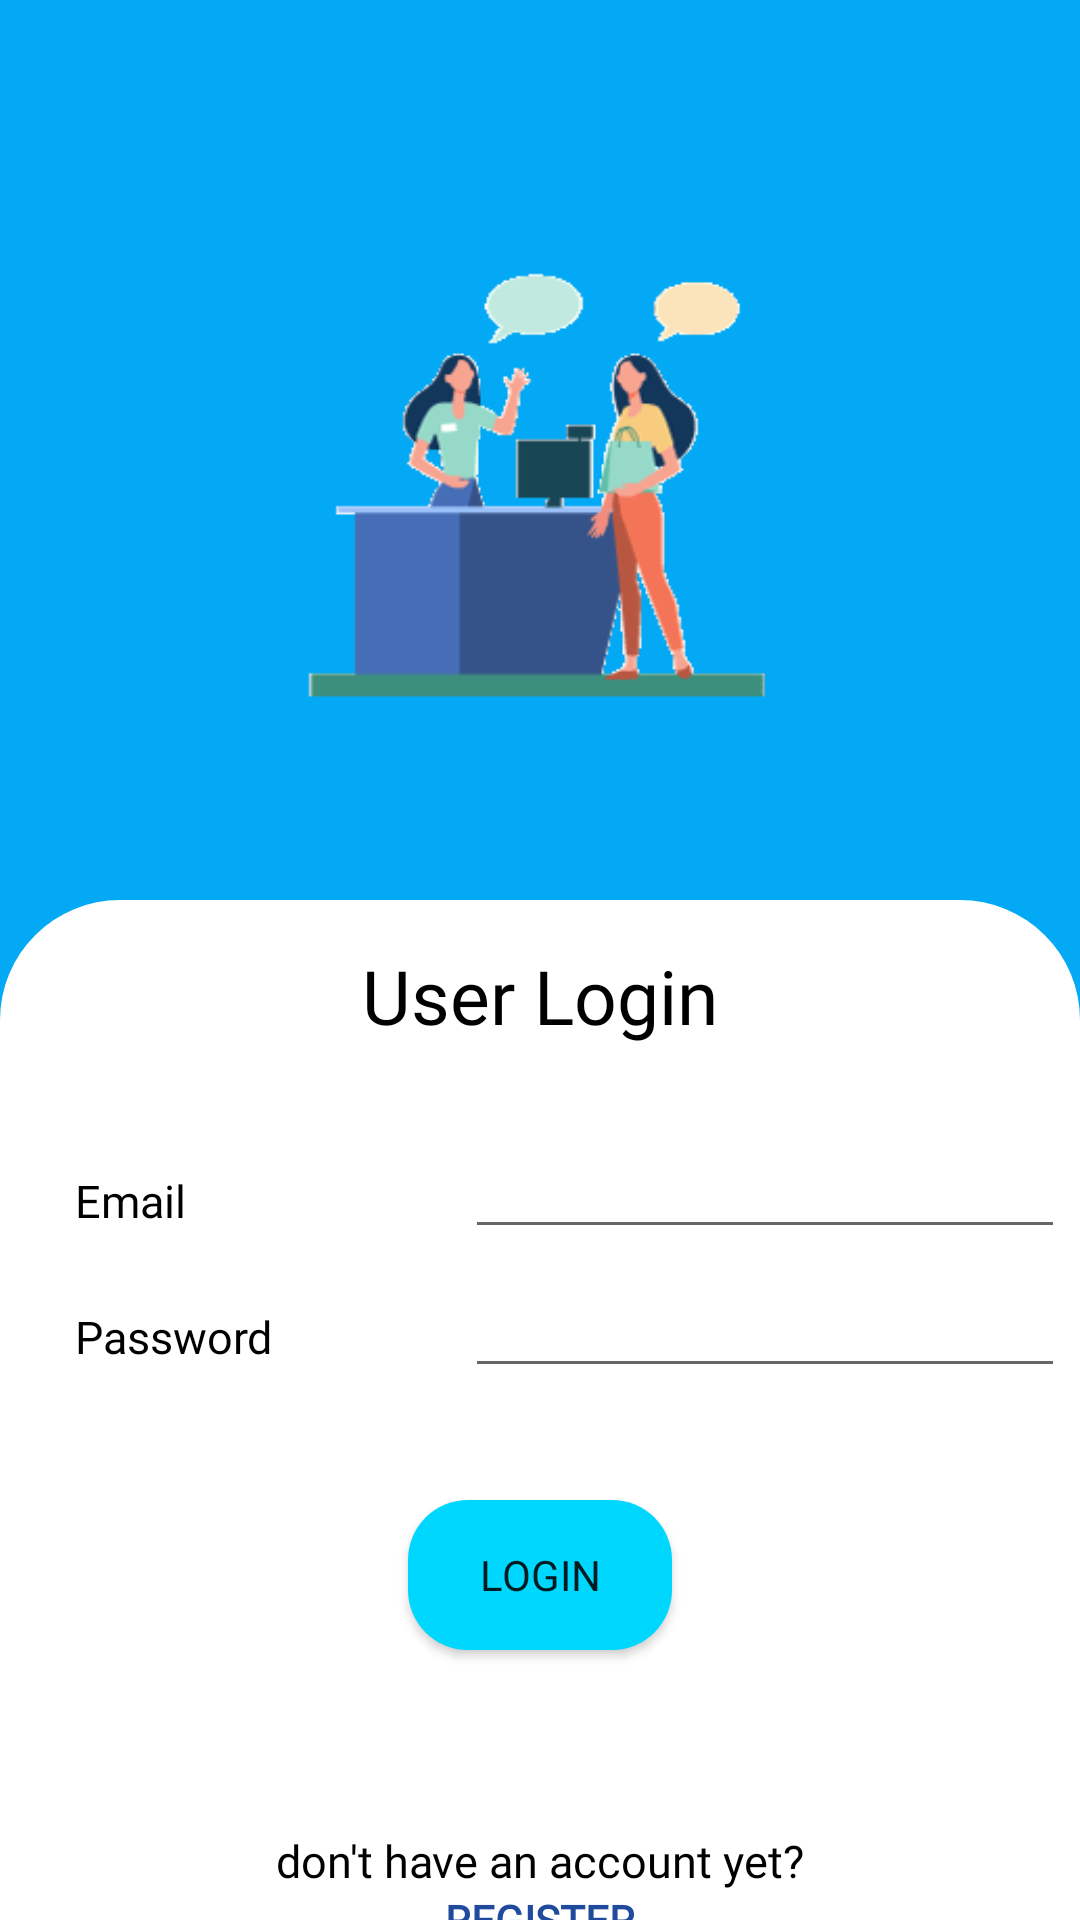

Produce the Android XML layout that renders to this screen, including the resource entries it uses.
<!-- AndroidManifest.xml: application theme Theme.FinalProject2 -->
<!-- res/layout/activity_login.xml -->
<?xml version="1.0" encoding="utf-8"?>
<RelativeLayout xmlns:android="http://schemas.android.com/apk/res/android"
    xmlns:app="http://schemas.android.com/apk/res-auto"
    xmlns:tools="http://schemas.android.com/tools"
    android:layout_width="match_parent"
    android:layout_height="match_parent"
    tools:context=".User.RegisterActivity"
    android:background="@color/primaryColor">

    <ImageView
        android:id="@+id/imageRegis"
        android:layout_width="200dp"
        android:layout_height="200dp"
        android:layout_centerHorizontal="true"
        android:layout_marginTop="60dp"
        android:layout_marginBottom="40dp"
        android:src="@drawable/group_6" />

    <RelativeLayout
        android:layout_width="match_parent"
        android:layout_height="match_parent"
        android:layout_below="@id/imageRegis"
        android:background="@drawable/shape1"
        android:backgroundTint="@color/White">

        <TextView
            android:id="@+id/tvwelcomeadmin"
            android:layout_width="wrap_content"
            android:layout_height="wrap_content"
            android:layout_centerHorizontal="true"
            android:layout_marginTop="15dp"
            android:fontFamily="@font/poppinsbold"
            android:text="User Login"
            android:textColor="@color/Black"
            android:textSize="25sp" />

        <LinearLayout
            android:layout_width="165dp"
            android:layout_height="265dp"
            android:layout_marginLeft="15sp"
            android:layout_marginTop="70sp"
            android:orientation="vertical">

            <TextView
                android:layout_width="wrap_content"
                android:layout_height="wrap_content"
                android:layout_marginLeft="10dp"
                android:layout_marginTop="20sp"
                android:fontFamily="@font/poppinsbold"
                android:text="Email"
                android:textColor="@color/Black"
                android:textSize="15sp" />

            
            
            
            
            
            
            
            
            



            <TextView
                android:layout_width="wrap_content"
                android:layout_height="wrap_content"
                android:layout_marginLeft="10dp"
                android:layout_marginTop="25sp"
                android:fontFamily="@font/poppinsbold"
                android:text="Password"
                android:textColor="@color/Black"
                android:textSize="15sp" />


            
            
            
            
            
            
            
            
            
        </LinearLayout>

        <LinearLayout
            android:layout_width="215dp"
            android:layout_height="265dp"
            android:layout_marginLeft="155dp"
            android:layout_marginTop="70sp"
            android:orientation="vertical">

            <EditText
                android:id="@+id/edt_email"
                android:layout_width="200sp"
                android:layout_height="wrap_content"
                android:layout_marginTop="5dp"
                android:inputType="textEmailAddress"
                tools:targetApi="o"/>


            <EditText
                android:id="@+id/edt_password"
                android:layout_width="200sp"
                android:layout_height="wrap_content"
                android:layout_marginTop="5dp"
                android:inputType="textPassword"
                tools:targetApi="o"/>


            
            
            
            
            
            
            

        </LinearLayout>


        <Button
            android:id="@+id/btnLogin"
            android:layout_width="wrap_content"
            android:layout_height="50sp"
            android:layout_centerHorizontal="true"
            android:layout_marginLeft="150dp"
            android:layout_marginTop="200dp"
            android:background="@drawable/button_color"
            android:fontFamily="@font/poppinsbold"
            android:text="Login" />

        <TextView
            android:id="@+id/tvAccount"
            android:layout_width="wrap_content"
            android:layout_height="wrap_content"
            android:layout_centerHorizontal="true"
            android:layout_marginTop="60dp"
            android:layout_below="@id/btnLogin"
            android:fontFamily="@font/poppinsbold"
            android:text="don't have an account yet?"
            android:textColor="@color/Black"
            android:textSize="15sp" />
        <TextView
            android:id="@+id/tvRegister"
            android:layout_width="wrap_content"
            android:layout_height="35dp"
            android:text="REGISTER"
            android:layout_below="@+id/tvAccount"
            android:layout_centerHorizontal="true"
            android:fontFamily="@font/poppinsbold"
            android:textStyle="bold"
            android:textColor="#204A9E"/>


    </RelativeLayout>

</RelativeLayout>
<!-- resources referenced by this layout -->
<resources>
  <color name="Black">#000000</color>
  <color name="White">#FFFFFF</color>
  <color name="primaryColor">#03A9F4</color>
  <!-- drawable button_color (drawable) -->
  <?xml version="1.0" encoding="utf-8"?>
  <shape xmlns:android="http://schemas.android.com/apk/res/android">
      <solid android:color="#00D7FF"/>
      <corners android:radius="20dp"/>
  </shape>
  <!-- drawable group_6: png bitmap (drawable, 6412 bytes) -->
  <!-- drawable shape1 (drawable) -->
  <?xml version="1.0" encoding="utf-8"?>
  <shape android:shape="rectangle" xmlns:android="http://schemas.android.com/apk/res/android">
          <solid android:color="@color/White"/>
          <corners android:topRightRadius="40dp"
              android:topLeftRadius="40dp"
  
              />
  </shape>
  <style name="Theme.FinalProject2" parent="Theme.MaterialComponents.DayNight.NoActionBar">
          
          <item name="android:colorPrimary">@color/primaryColor</item>
          <item name="android:colorSecondary">@color/secondaryColor</item>
          <item name="colorAccent">@color/Black</item>
          <item name="colorOnSecondary">@color/White</item>
          <item name="colorOnPrimary">@color/Backgroud</item>
      </style>
  <color name="secondaryColor">#34675C</color>
  <color name="Backgroud">#E5E5E5</color>
</resources>
